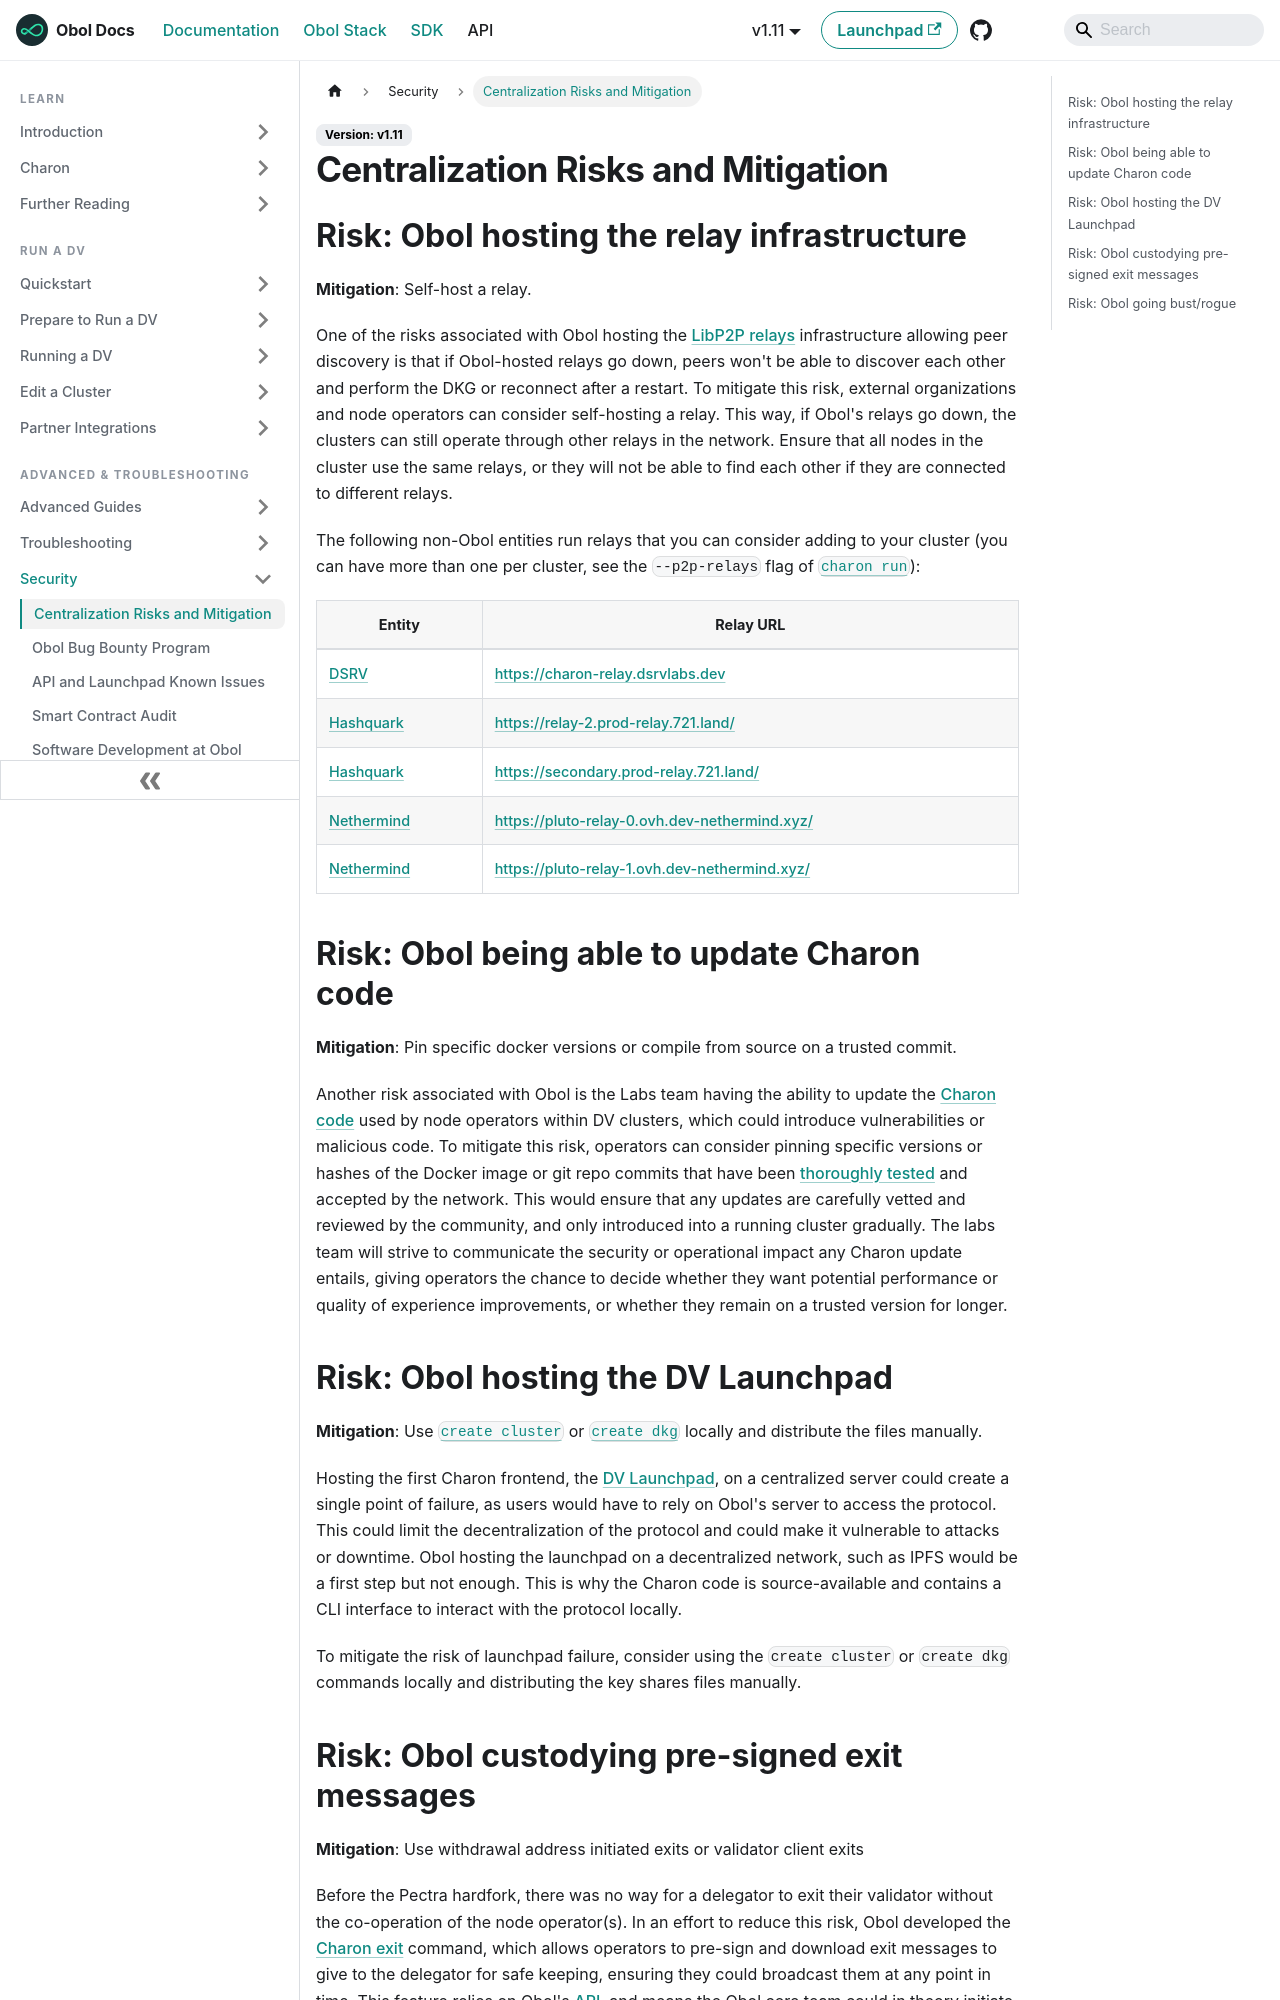

repository: ObolNetwork/obol-docs · page: advanced-and-troubleshooting/security/risks.html · generator: docusaurus

---
description: "Outlining potential centralization risks and their mitigations"
sidebar_label: "Centralization Risks and Mitigation"
slug: /advanced-and-troubleshooting/security/risks
---

# Centralization Risks and Mitigation

## Risk: Obol hosting the relay infrastructure

**Mitigation**: Self-host a relay.

One of the risks associated with Obol hosting the [LibP2P relays](../../learn/charon/charon-networking.md) infrastructure allowing peer discovery is that if Obol-hosted relays go down, peers won't be able to discover each other and perform the DKG or reconnect after a restart. To mitigate this risk, external organizations and node operators can consider self-hosting a relay. This way, if Obol's relays go down, the clusters can still operate through other relays in the network. Ensure that all nodes in the cluster use the same relays, or they will not be able to find each other if they are connected to different relays.

The following non-Obol entities run relays that you can consider adding to your cluster (you can have more than one per cluster, see the `--p2p-relays` flag of [`charon run`](../../learn/charon/charon-cli-reference.md#the-run-command)):

| Entity                                      | Relay URL                            |
| ------------------------------------------- | ------------------------------------ |
| [DSRV](https://www.dsrvlabs.com/)           | https://charon-relay.dsrvlabs.dev                |
| [Hashquark](https://www.hashquark.io/)      | https://relay-2.prod-relay.721.land/             |
| [Hashquark](https://www.hashquark.io/)      | https://secondary.prod-relay.721.land/           |
| [Nethermind](https://nethermind.io/)        | https://pluto-relay-0.ovh.dev-nethermind.xyz/    |
| [Nethermind](https://nethermind.io/)        | https://pluto-relay-1.ovh.dev-nethermind.xyz/    |

## Risk: Obol being able to update Charon code

**Mitigation**: Pin specific docker versions or compile from source on a trusted commit.

Another risk associated with Obol is the Labs team having the ability to update the [Charon code](https://github.com/ObolNetwork/charon) used by node operators within DV clusters, which could introduce vulnerabilities or malicious code. To mitigate this risk, operators can consider pinning specific versions or hashes of the Docker image or git repo commits that have been [thoroughly tested](overview.md#list-of-security-audits-and-assessments) and accepted by the network. This would ensure that any updates are carefully vetted and reviewed by the community, and only introduced into a running cluster gradually. The labs team will strive to communicate the security or operational impact any Charon update entails, giving operators the chance to decide whether they want potential performance or quality of experience improvements, or whether they remain on a trusted version for longer.
